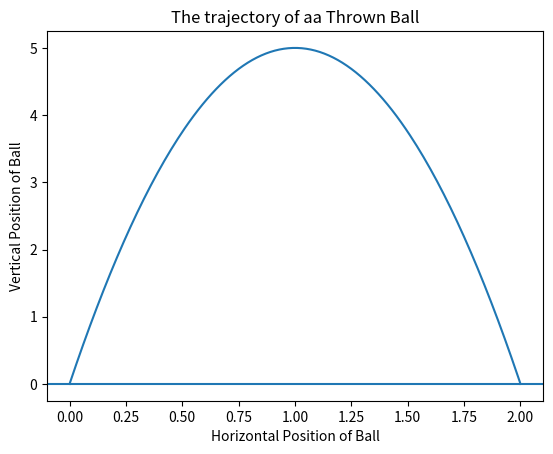

Write the Python code that produced this figure.

def ball_trajectory(x):
    location = 10*x - 5*(x**2)
    return(location)

import matplotlib.pyplot as plt
xs = [x/100 for x in list(range(201))]
ys = [ball_trajectory(x) for x in xs]
plt.plot(xs,ys)
plt.title('The trajectory of aa Thrown Ball')
plt.xlabel('Horizontal Position of Ball')
plt.ylabel('Vertical Position of Ball')
plt.axhline(y=0)
plt.show()